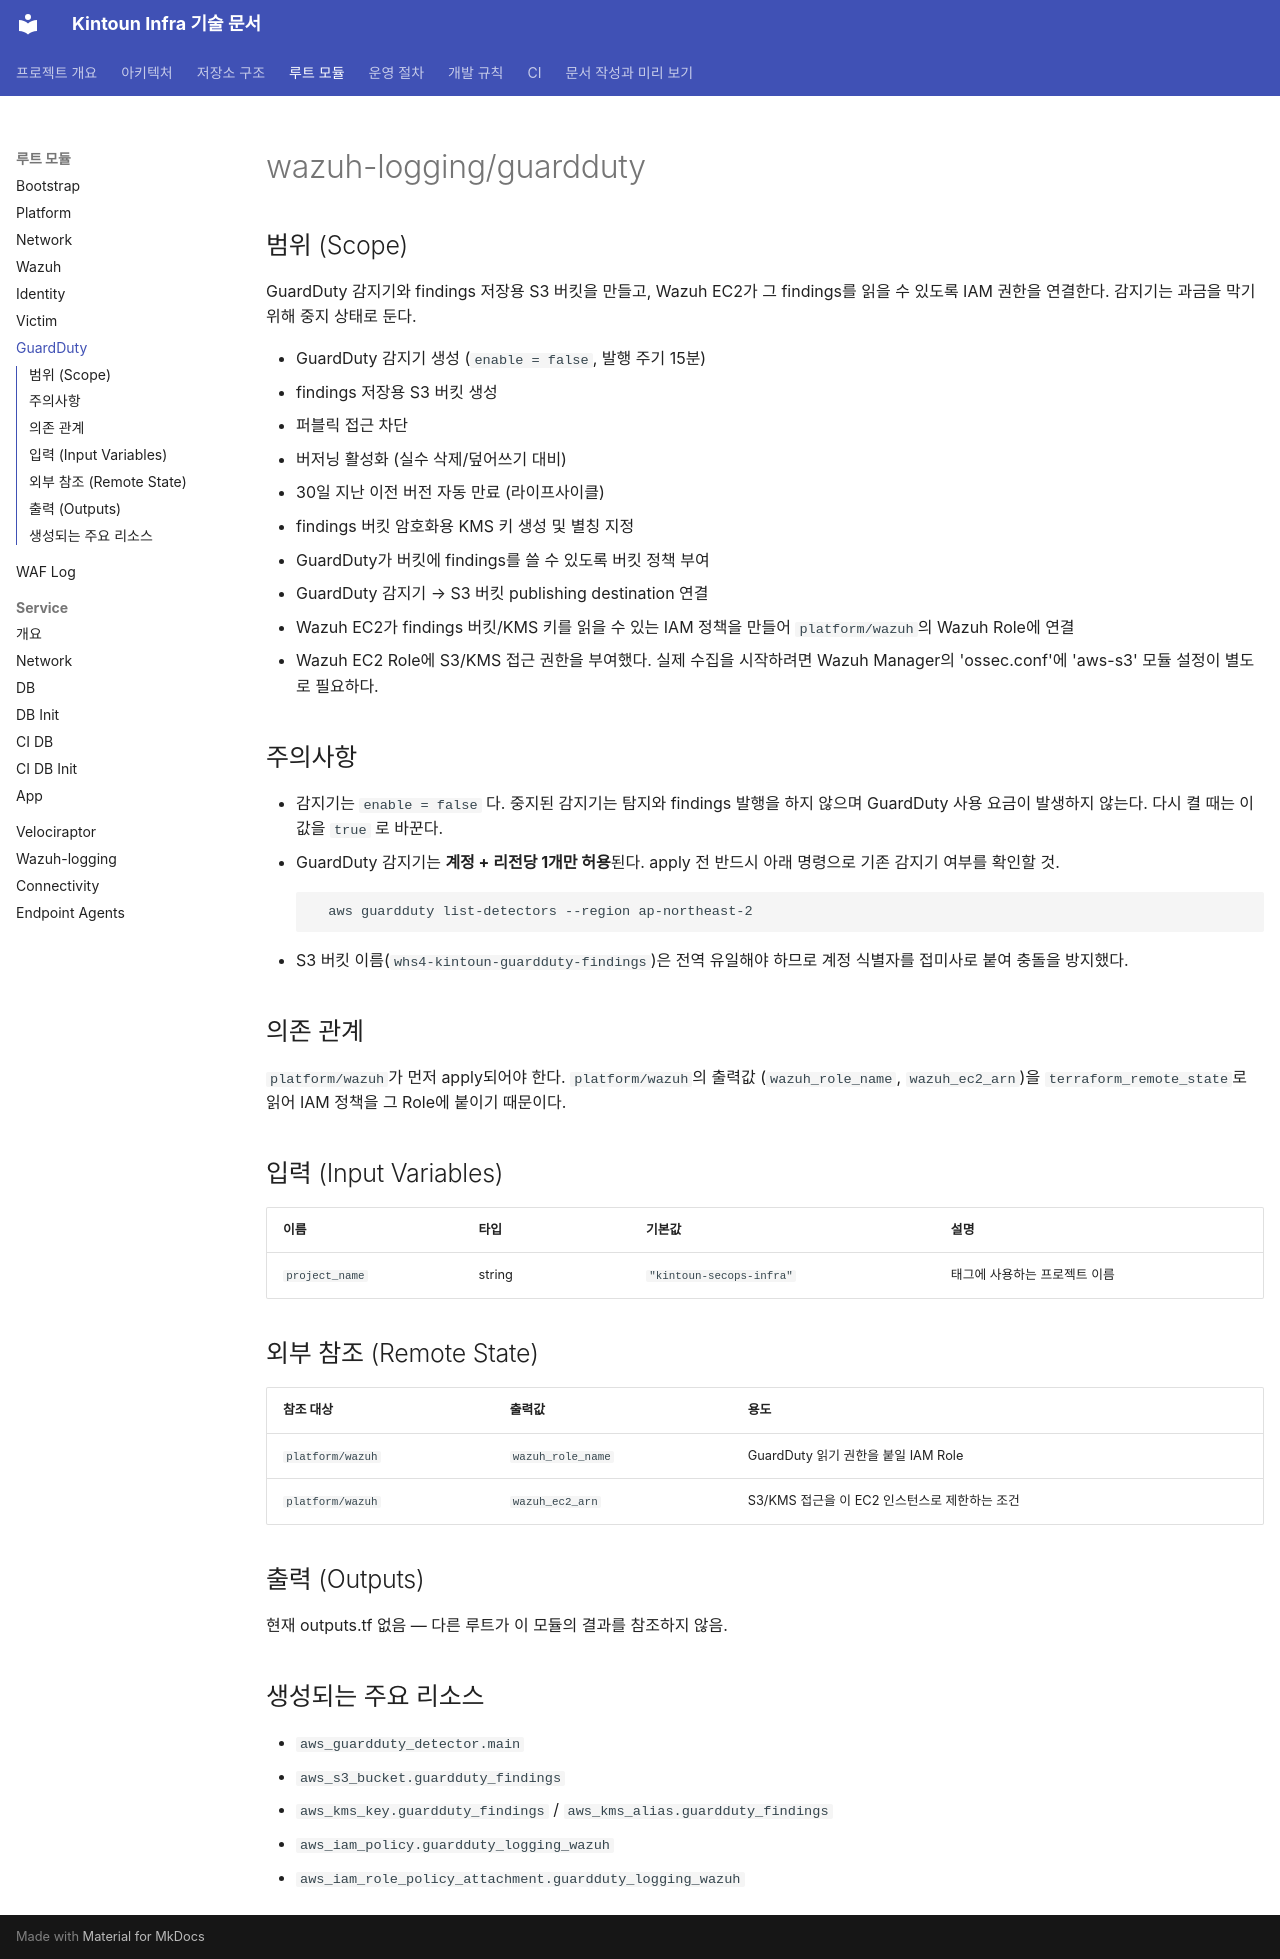

repository: kintoun-secops/kintoun-infra · page: modules/wazuh-logging/guardduty/index.html · generator: mkdocs

# wazuh-logging/guardduty

## 범위 (Scope)

GuardDuty 감지기와 findings 저장용 S3 버킷을 만들고, Wazuh EC2가 그 findings를
읽을 수 있도록 IAM 권한을 연결한다. 감지기는 과금을 막기 위해 중지 상태로 둔다.

- GuardDuty 감지기 생성 (`enable = false`, 발행 주기 15분)
- findings 저장용 S3 버킷 생성
  - 퍼블릭 접근 차단
  - 버저닝 활성화 (실수 삭제/덮어쓰기 대비)
  - 30일 지난 이전 버전 자동 만료 (라이프사이클)
- findings 버킷 암호화용 KMS 키 생성 및 별칭 지정
- GuardDuty가 버킷에 findings를 쓸 수 있도록 버킷 정책 부여
- GuardDuty 감지기 → S3 버킷 publishing destination 연결
- Wazuh EC2가 findings 버킷/KMS 키를 읽을 수 있는 IAM 정책을 만들어
  `platform/wazuh`의 Wazuh Role에 연결
- Wazuh EC2 Role에 S3/KMS 접근 권한을 부여했다. 실제 수집을 시작하려면 Wazuh Manager의 'ossec.conf'에 'aws-s3' 모듈 설정이 별도로 필요하다.

## 주의사항

- 감지기는 `enable = false` 다. 중지된 감지기는 탐지와 findings 발행을 하지 않으며
  GuardDuty 사용 요금이 발생하지 않는다. 다시 켤 때는 이 값을 `true` 로 바꾼다.
- GuardDuty 감지기는 **계정 + 리전당 1개만 허용**된다.
  apply 전 반드시 아래 명령으로 기존 감지기 여부를 확인할 것.
```bash
  aws guardduty list-detectors --region ap-northeast-2
```
- S3 버킷 이름(`whs4-kintoun-guardduty-findings`)은 전역 유일해야 하므로
  계정 식별자를 접미사로 붙여 충돌을 방지했다.

## 의존 관계

`platform/wazuh`가 먼저 apply되어야 한다. `platform/wazuh`의 출력값
(`wazuh_role_name`, `wazuh_ec2_arn`)을 `terraform_remote_state`로 읽어
IAM 정책을 그 Role에 붙이기 때문이다.

## 입력 (Input Variables)

| 이름 | 타입 | 기본값 | 설명 |
|---|---|---|---|
| `project_name` | string | `"kintoun-secops-infra"` | 태그에 사용하는 프로젝트 이름 |

## 외부 참조 (Remote State)

| 참조 대상 | 출력값 | 용도 |
|---|---|---|
| `platform/wazuh` | `wazuh_role_name` | GuardDuty 읽기 권한을 붙일 IAM Role |
| `platform/wazuh` | `wazuh_ec2_arn` | S3/KMS 접근을 이 EC2 인스턴스로 제한하는 조건 |

## 출력 (Outputs)

현재 outputs.tf 없음 — 다른 루트가 이 모듈의 결과를 참조하지 않음.

## 생성되는 주요 리소스

- `aws_guardduty_detector.main`
- `aws_s3_bucket.guardduty_findings`
- `aws_kms_key.guardduty_findings` / `aws_kms_alias.guardduty_findings`
- `aws_iam_policy.guardduty_logging_wazuh`
- `aws_iam_role_policy_attachment.guardduty_logging_wazuh`
